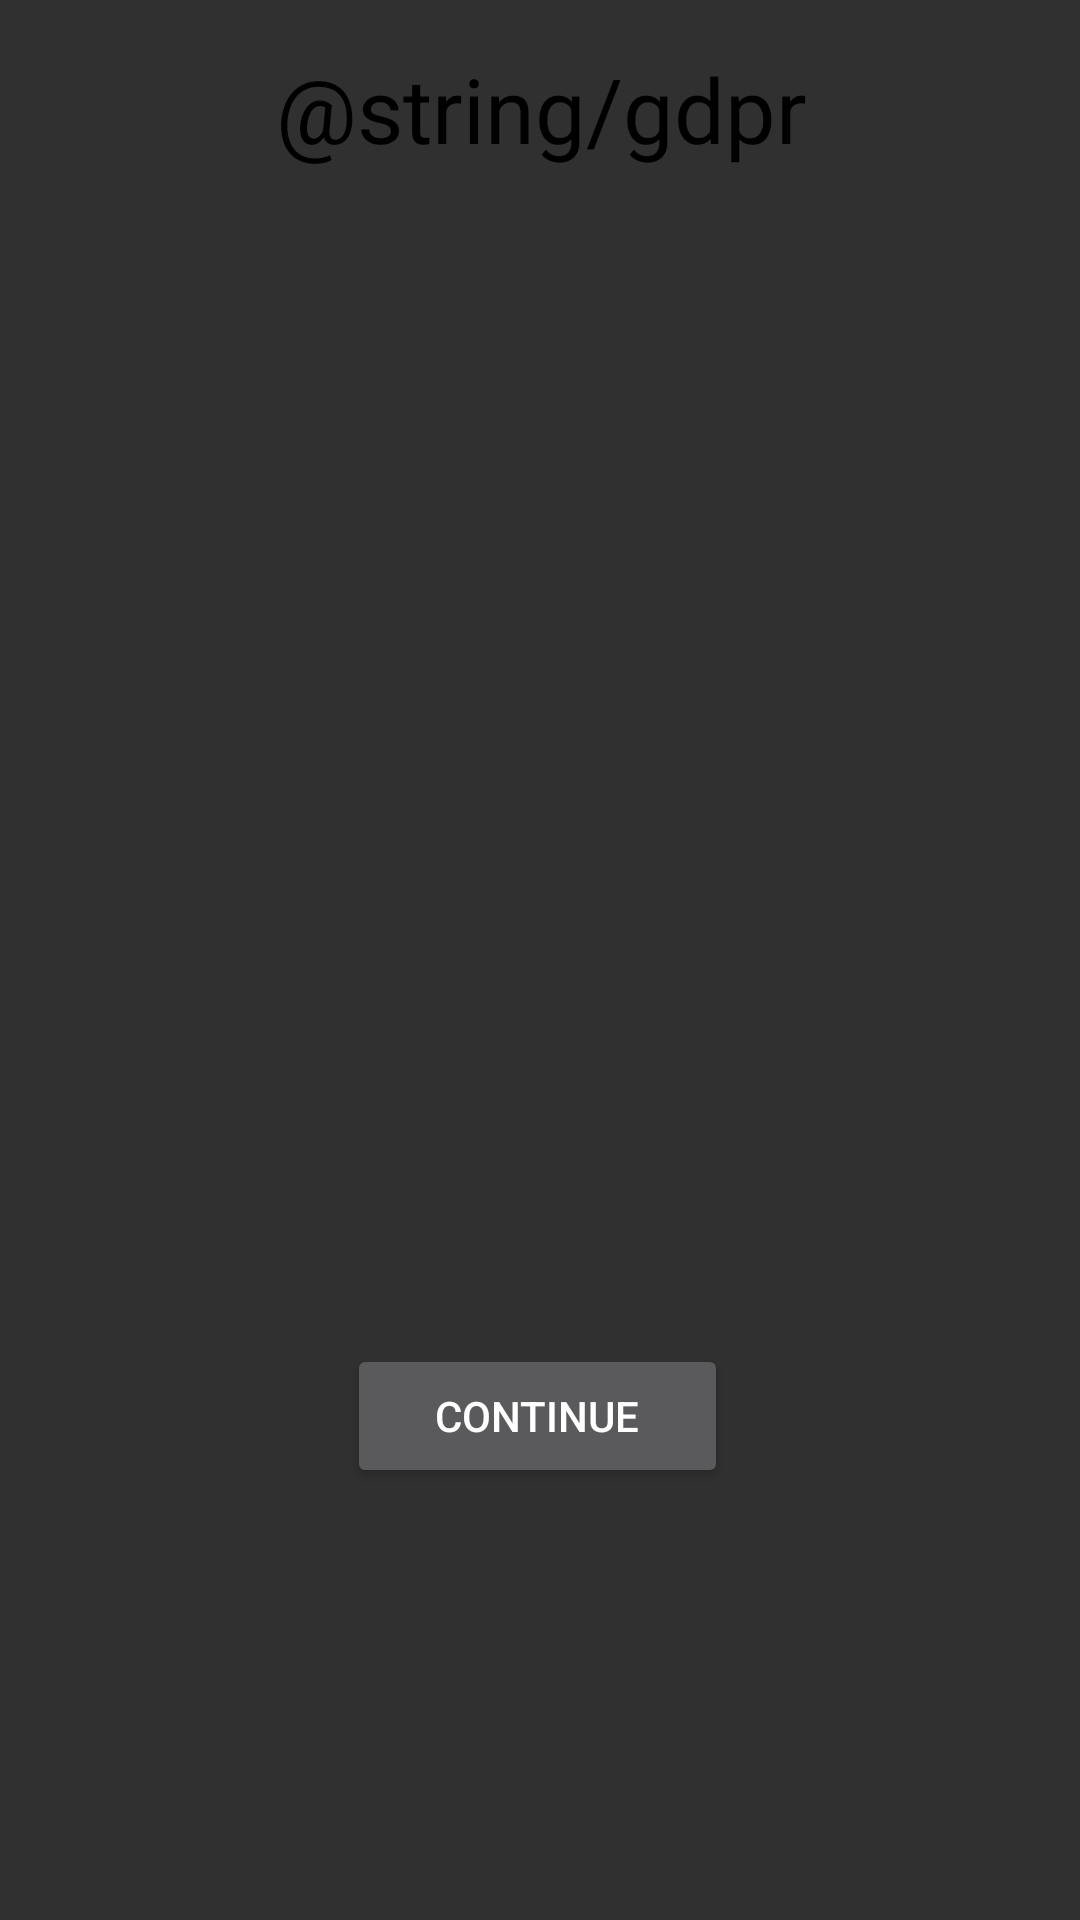

This screen was rendered from an Android layout file. Write that file and the resources it references.
<!-- AndroidManifest.xml: application theme Theme.AppCompat.NoActionBar -->
<!-- res/layout/activity_informative.xml -->
<?xml version="1.0" encoding="utf-8"?>
<android.support.constraint.ConstraintLayout xmlns:android="http://schemas.android.com/apk/res/android"
    xmlns:app="http://schemas.android.com/apk/res-auto"
    xmlns:tools="http://schemas.android.com/tools"
    android:layout_width="match_parent"
    android:layout_height="match_parent"
    tools:context=".InformativeActivity">

    <TextView
        android:id="@+id/tv_informative"
        android:layout_width="370dp"
        android:layout_height="416dp"
        android:layout_marginStart="21dp"
        android:layout_marginTop="16dp"
        android:layout_marginEnd="21dp"
        android:text="@string/gdpr"
        android:textAlignment="center"
        android:textColor="@color/black"
        android:textSize="30sp"
        app:layout_constraintEnd_toEndOf="parent"
        app:layout_constraintStart_toStartOf="parent"
        app:layout_constraintTop_toTopOf="parent" />

    <Button
        android:id="@+id/button"
        android:layout_width="127dp"
        android:layout_height="wrap_content"
        android:layout_marginTop="16dp"
        android:text="CONTINUE"
        app:layout_constraintEnd_toEndOf="@+id/tv_informative"
        app:layout_constraintHorizontal_bias="0.497"
        app:layout_constraintStart_toStartOf="@+id/tv_informative"
        app:layout_constraintTop_toBottomOf="@+id/tv_informative" />
</android.support.constraint.ConstraintLayout>
<!-- resources referenced by this layout -->
<resources>
  <color name="black">#000</color>
</resources>
